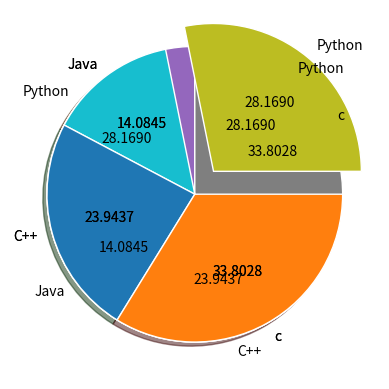

Generate this figure with matplotlib:
import matplotlib.pyplot as plt
from matplotlib import pyplot
import numpy as np

# Pie Charts

slices = {'Python' : 100 , 'Java' : 50 , 'C++' : 85 , 'c' : 120}

print(slices.values())

plt.pie(slices.values() , labels = slices.keys() , autopct = '%.4f' ,
 wedgeprops = {'edgecolor' : 'w'} , shadow = True) #wedgeprops are for edge settings...
plt.show()											# Shadow, makes it 3D
plt.pie(slices.values() , labels = slices.keys() , autopct = '%.4f' ,
 wedgeprops = {'edgecolor' : 'w'} , startangle = 90)# You can set a starting angle as well
plt.show()
# We can do quite a few things, we can emphasize on sth for example!!
# explode method will do it for us, the value 0 means no change and values between 0 and 1 show the level of change
exploded = [0.2,0,0,0]
plt.pie(slices.values() , labels = slices.keys() , autopct = '%.4f' , wedgeprops = {'edgecolor' : 'w'} , explode = exploded) 
plt.show()

